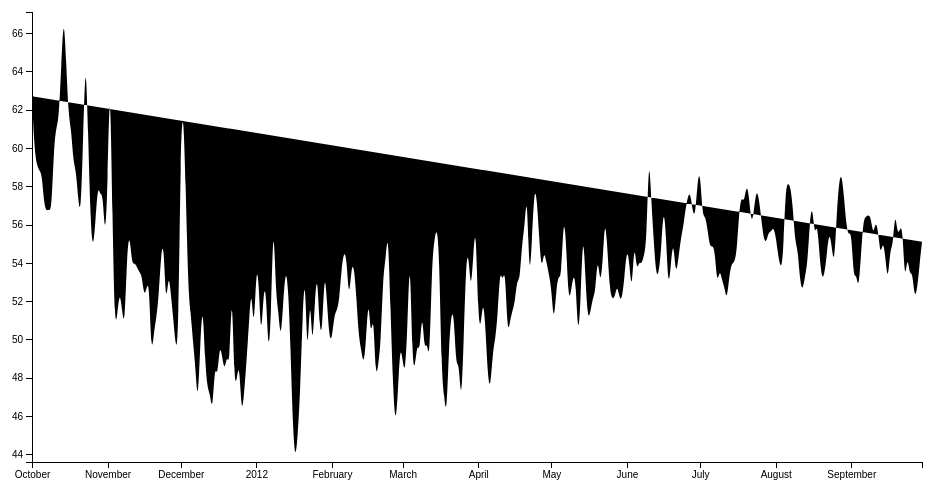
D3 v5 page, settled after 360 driven frames (6 s of simulated time); the page loaded 1 data file(s).


        import _Sort from './sortingAlgorithms.js'
        // let Sort=require('./sortingAlgorithms.js');
        var Sort=function async(_Array,prim=0,ult=(_Array.length-1)){
            let sort= new _Sort(_Array);
            return new Promise((resolve,reject)=>{
                console.log('tetsahakaj')
                resolve(sort.interseccion(0,_Array.length-1));
            })
        } 

        var margin = {top: 20, right: 20, bottom: 30, left: 50},
        width = 960 - margin.left - margin.right,
        height = 500 - margin.top - margin.bottom;

        var parseDate = d3.timeParse("%Y%m%d");

        var x = d3.scaleTime()
            .range([0, width]);

        var y = d3.scaleLinear()
            .range([height, 0]);

        var xAxis = d3.axisBottom()
            .scale(x)
            // .orient("bottom");

        var yAxis = d3.axisLeft()
            .scale(y)
            // .orient("left");

        var line = d3.line()
            .x(function(d) { return x(d.date); })
            .y(function(d) { return y(d.temperature); })
            .curve(d3.curveBasis);

        var svg = d3.select("body").append("svg")
            .attr("width", width + margin.left + margin.right)
            .attr("height", height + margin.top + margin.bottom)
        .append("g")
            .attr("transform", "translate(" + margin.left + "," + margin.top + ")");
        
        d3.csv("data.csv").then(data=>{
            data.forEach(function(d) {
                d.date = parseDate(d.date);
                d.temperature = +d.temperature;
            });

        x.domain([data[0].date, data[data.length - 1].date]);
        y.domain(d3.extent(data, function(d) { return d.temperature; }));

        svg.append("linearGradient")
            .attr("id", "temperature-gradient")
            .attr("gradientUnits", "userSpaceOnUse")
            .attr("x1", 0).attr("y1", y(50))
            .attr("x2", 0).attr("y2", y(60))
            .selectAll("stop")
            .data([
                {offset: "0%", color: "black"},
                {offset: "50%", color: "black"},
                {offset: "50%", color: "red"},
                {offset: "100%", color: "red"}
            ])
            .enter().append("stop")
            .attr("offset", function(d) { return d.offset; })
            .attr("stop-color", function(d) { return d.color; });
        svg.append("g")
            .attr("class", "x axis")
            .attr("transform", "translate(0," + height + ")")
            .call(xAxis);

        svg.append("g")
            .attr("class", "y axis")
            .call(yAxis)
            .append("text")
            .attr("transform", "rotate(-90)")
            .attr("y", 6)
            .attr("dy", ".71em")
            .style("text-anchor", "end")
            .text("Temperature (ºF)");
            console.log("aui;",data)
        svg.append("path")
            .datum(data)
            .attr("class", "line")
            .attr("d", line);
        }).catch(error=>{
            throw error;
        })
        var startTime, endTime;
        function start() {
           startTime = new Date();
           console.log('uno',startTime)
        };

        function end() {
            endTime = new Date();
            console.log('udos',endTime)
            var timeDiff = endTime - startTime; //in ms
            console.log('hsatie',timeDiff,startTime,endTime)
            // strip the ms
            timeDiff /= 1000;

            // get seconds 
            var seconds = Math.round(timeDiff);
            console.log(seconds + " seconds");
        }
        function createRandomArray(N){
            return Array.apply(null, {length: N}).map(Function.call, Math.random);
        }
        let N=10000000;
        let k=1;
        let s;
        let rand=new Array(N);
        console.log('lebn',rand.length)
        if(N>=100000){
            k=Math.floor(N/100000);
            console.log(k,'number')
            s=N%100000;
            for(let i=1;i<=k;i++){
                rand.concat(createRandomArray(100000));
            }
            console.log('he',rand.length)
        }else{
            rand.push(createRandomArray(N))
        }
        // var start = new Date().getTime();
        start()
        console.log('duna',new Date())
        Sort(rand)
        .then(data=>{
            // console.table(data)
            console.log('ok')
            end()
            console.log('truna',new Date())
        }).catch(e=>{
            console.error(e)
        }).finally(()=>{
            // var end = new Date().getTime();
            // console.log(end - start);
            end()
        })
    
// ── sortingAlgorithms.js
export default function Sort(arr){
    this.arr=arr;
}

Sort.prototype.interseccion=function (prim=0,ult=(this.arr.length-1)){
    //Complejidad 
    //mejor 14n-11
    //peor 9/2n^2+13/2n-10
    //media 9/2n^2+47/4n-11
    let i,j,x;
    let a=this.arr;
    for(i=prim+1;i<=ult;i++){
        x=a[i]; j=i-1;
        while(j>=prim && x<a[j]){
            a[j+1]=a[j];
            j--;
        }
        a[j+1]=x;
    }
    return a
};

Sort.prototype._posMax=function(a,i,j){
    let pmax,k;
    pmax=i;
    for(k=i+1;k<=j;k++){
        if(a[k]>a[pmax]){
            pmax=k;
        }
    }
    return pmax
}

Sort.prototype._posMin=function(a,i,j){
    let pmin,k;
    pmin=i;
    for(k=i+1;k<=j;k++){
        if(a[k]<a[pmin]){
            pmin=k;
        }
    }
    return pmin
}

Sort.prototype._intercambia=function(a,i,j){
    let temp;
    temp=a[i];
    a[i]=a[j];
    a[j]=temp;
    return a
}

Sort.prototype.seleccion=function(prim,ult){
    //Complejidad 
    //mejor 3n^2+14n-14
    //peor 7/2n^2+27/2n-14
    //media 13/4n^2+55/4n-14
    let i;
    let a=this.arr;
    for(i=prim;i<=ult-1;i++){
        this._intercambia(a,i,this._posMin(a,i,ult));
    }
    return a
}

Sort.prototype.burbuja=function(prim,ult){
    //Complejidad 
    //mejor 7/2n^2+5/2n-3
    //peor 8n^2-2n-1
    //media 23/4n^2+1/4n-1
    let i,j;
    let a= this.arr;
    for(i=prim; i<=ult-1;i++){
        for(j=ult; j>=i+1;j--){
            if(a[j-1]>a[j]){
                this._intercambia(a,j-1,j);
            }
        }
    }
    return a
}

Sort.prototype._combinarUno=function(a,p,q,r) {
    let n1,n2;
    n1=q-p+1;
    n2=r-q;
    let L= new Array(n1);
    let R=new Array(n2);
    
    for(let k=0;k<=n1-1;k++){
        L[k]=a[p+k];
    }
    
    for(let k=0;k<=n2-1;k++){
        R[k]=a[q+k+1];
    }
    
    L[n1]=Infinity;
    R[n2]=Infinity;
    // console.log(n1,n2,'./././',L,R)
    let i=0,j=0;
    for(let k=p;k<=r;k++){
        if(L[i]<=R[j]){
            a[k]=L[i];
            i++;
        }else{
            a[k]=R[j];
            j++;
        }
    }
    return a;
}
Sort.prototype._combinar=function(a,b,p1,u1,p2,u2){
    let i1,i2;
    if((p1>u1)||(p2>u2)) return
    for(let k=p1;k<=u2;k++){
        b[k]=a[k]
    }
    i1=p1;i2=p2;
    for(let k=p1;k<=u2;k++){
        if(b[i1]<=b[i2]){
            a[k]=b[i1];
            if(i1<u1){
                i1++;
            }else{
                b[i1]=Infinity;
            }
        }else{
            a[k]=b[i2];
            if(i2<u2){
                i2++;
            }else{
                b[i2]=Infinity;
            }
        }
    }
    return a
}

Sort.prototype.merge=function(prim,ult,type){
    return type?
        this._mezcla(this.arr,new Array(this.arr.length),prim,ult)
        :
        this._mezclaUno(this.arr,prim,ult);
}
Sort.prototype._mezcla=function(a,b,prim,ult){
    //Complejidad 
    //nlog(n)
    let mitad;
    if(prim<ult){
        mitad=Math.floor((prim+ult)/2);
        this._mezcla(a,b,prim,mitad);
        this._mezcla(a,b,mitad+1,ult);
        this._combinar(a,b,prim,mitad,mitad+1,ult);
    }
    return a
}
Sort.prototype._mezclaUno=function(a,prim,ult){
    //Complejidad 
    //nlog(n)
    let mitad;
    if(prim<ult){
        mitad=Math.floor((prim+ult)/2);
        this._mezclaUno(a,prim,mitad);
        this._mezclaUno(a,mitad+1,ult);
        this._combinarUno(a,prim,mitad,ult);
    }
    return a
}

Sort.prototype._empujar=function(a,prim,ult,i){
    let j,k;
    k=i-prim+1;
    while(j!=k){
        j=k;
        if((2*j<=ult-prim+1) && (a[2*j+prim-1]>a[k+prim-1])){
            k=2*j;
        }
        if((2*j<ult-prim+1) && (a[2*j+prim]>a[k+prim-1])){
            k=2*j+1;
        }
        this._intercambia(a,j+prim-1,k+prim-1);
    }
    return a
}

Sort.prototype._hacerMonticulo=function(a,prim,ult){
    let i;
    for(i=Math.floor((ult-prim+1)/2);i>=1;i--){
        this._empujar(a,prim,ult,prim+i-1);
    }
    return a
}

Sort.prototype.monticulo=function(prim,ult){
    let i;
    let a=this.arr;
    this._hacerMonticulo(a,prim,ult);
    for(i=ult;i>=(prim+1);i--){
        this._intercambia(a,prim,i);
        this._empujar(a,prim,i-1,prim);
    }
    return a
}

Sort.prototype._privote=function(a,p,prim,ult){
    let i,l;
    i=prim;
    l=ult;
    while(!((a[i]>p)||(i>=ult))){
        i++;
    }
    while(!(a[l]<=p)){
        l--;
    }
    while(i<l){
        this._intercambia(a,i,l);
        while(!(a[i]>p)){
            i++;
        }
        while(!(a[l]<=p)){
            l--;
        }
    }
    this._intercambia(a,prim,l);
    return l
}
Sort.prototype.quickSort=function(prim,ult){
    //complejidad
    //peor O(n^2)
    //mejor y medio O(nlogn)
    let l;
    let a=this.arr;
    if(prim<ult){
        l=this._privote(a,a[prim],prim,ult);
        this.quickSort(a,prim,l-1);
        this.quickSort(a,l+1,ult);
    }
    return a
}

Sort.prototype.shellSort=function(prim,ult){
    let a= this.arr;
    let N=ult-prim+1;
    var increment = (N/2);
    while (increment > 0) {
        for (let i = increment; i < N; i++) {
            var j = i;
            var temp = a[i+prim];
    
            while (j >= increment && a[j-increment+prim] > temp) {
                a[j+prim] = a[j-increment+prim];
                j = j - increment;
            }
    
            a[j+prim] = temp;
        }
    
        if (increment == 2) {
            increment = 1;
        } else {
            increment = parseInt(increment*5 / 11);
        }
    }
  return a.slice(prim,ult+1);
}
// let sort=new Sort([2,45,2,5,6,3,1]);
// console.table(sort.interseccion(0,6))
// console.table(sort.seleccion(0,6));
// console.table(sort.burbuja(0,6));
// console.table(sort.merge(0,6,0));
// console.table(sort.merge(0,6,1));
// console.table(sort.monticulo(0,6));
// console.table(sort.quickSort(0,6));
// console.table(sort.shellSort(0,6))
// console.table(interseccion([2,45,2,5,6,3,1],0,6))
// console.log(posMax([2,45,2,5,6,3,1],0,6))
// console.log(posMin([2,45,2,5,6,3,1],0,6))
// console.log(intercambia([2,45,2,5,6,3,1],1,4))
// console.table(seleccion([2,45,2,5,6,3,1],0,6))
// console.table(burbuja([2,45,2,5,6,3,1],0,6))
// console.table(mezcla([2,45,2,5,6,3,1],new Array(7),0,6))
// console.table(mezclaUno([2,45,2,5,6,3,1],0,6))
// console.table(monticulo([2,45,2,5,6,3,1],0,6))
// console.table(quickSort([2,45,2,5,6,3,1],0,6))
// console.table(shellSort([2,45,2,5,6,3,1],0,6))
// if (typeof exports !== 'undefined') {
//     if (typeof module !== 'undefined' && module.exports) {
//         exports = module.exports = _;
//     }
//     exports._ = _;
// } else {
//     root['_'] = _;
// }


### data: data.csv
date, temperature
20111001, 62.7
20111002, 59.9
20111003, 59.1
20111004, 58.8
20111005, 58.7
20111006, 57
20111007, 56.7
20111008, 56.8
20111009, 56.7
20111010, 60.1
20111011, 61.1
20111012, 61.5
20111013, 64.3
20111014, 67.1
20111015, 64.6
20111016, 61.6
20111017, 61.1
20111018, 59.2
20111019, 58.9
20111020, 57.2
20111021, 56.4
20111022, 60.7
20111023, 65.1
20111024, 60.9
20111025, 56.1
20111026, 54.6
20111027, 56.1
20111028, 58.1
20111029, 57.5
20111030, 57.7
20111031, 55.1
20111101, 57.9
20111102, 64.6
20111103, 56.2
20111104, 50.5
20111105, 51.3
20111106, 52.6
20111107, 51.4
20111108, 50.6
20111109, 54.6
20111110, 55.6
20111111, 53.9
20111112, 54
20111113, 53.8
20111114, 53.5
20111115, 53.4
20111116, 52.2
20111117, 52.7
20111118, 53.1
20111119, 49
20111120, 50.4
20111121, 51.1
20111122, 52.3
20111123, 54.6
20111124, 55.1
20111125, 51.5
20111126, 53.6
20111127, 52.3
20111128, 51
20111129, 49.5
... 306 more rows